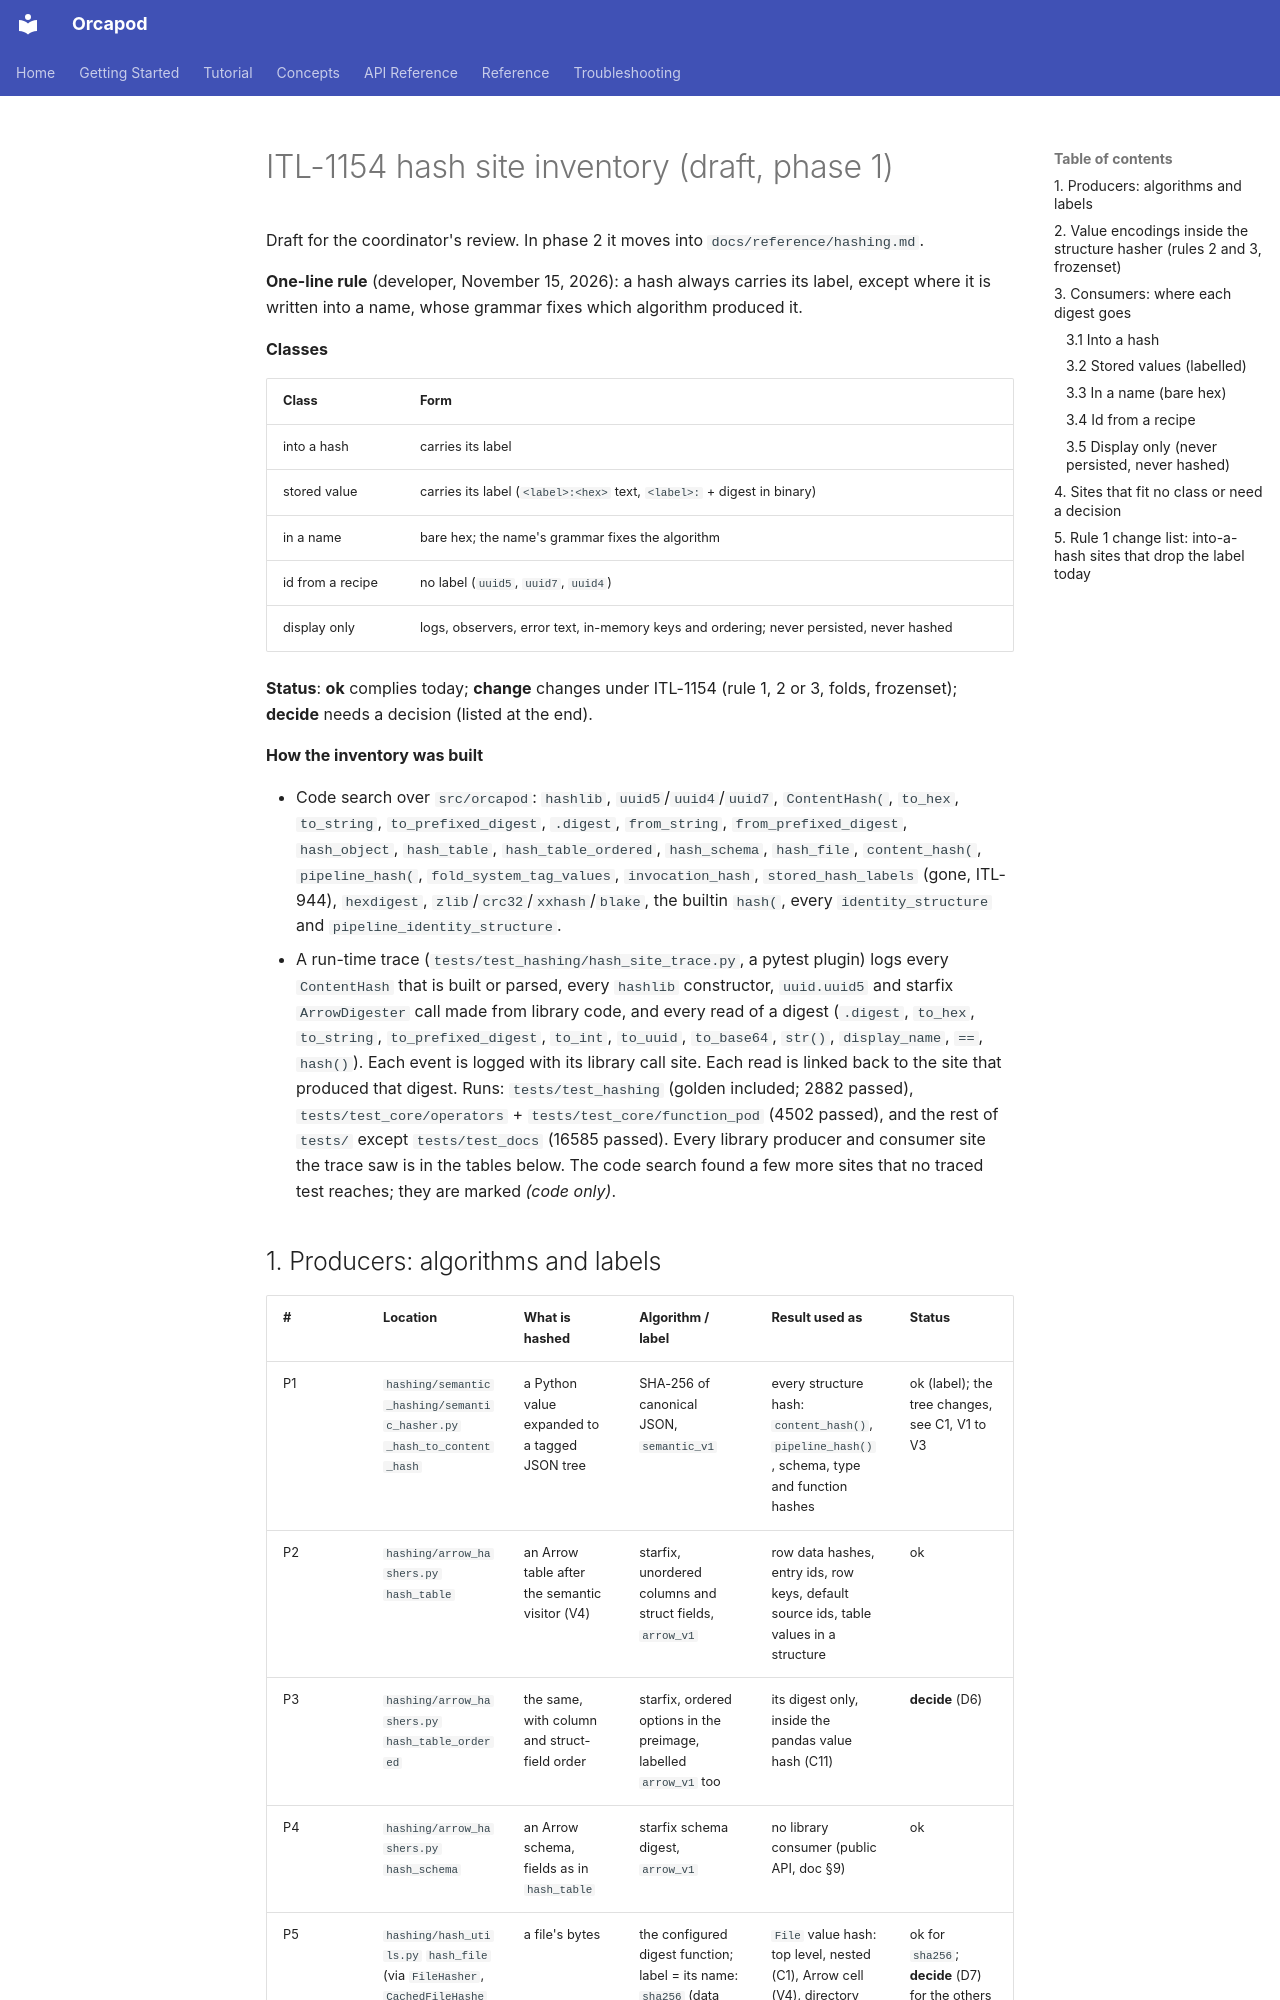

repository: nauticalab/orcapod-python · page: dev/specs/2026-11-15-itl-1154-hash-site-inventory/index.html · generator: mkdocs

# ITL-1154 hash site inventory (draft, phase 1)

Draft for the coordinator's review. In phase 2 it moves into `docs/reference/hashing.md`.

**One-line rule** (developer, November 15, 2026): a hash always carries its label, except
where it is written into a name, whose grammar fixes which algorithm produced it.

**Classes**

| Class | Form |
|---|---|
| into a hash | carries its label |
| stored value | carries its label (`<label>:<hex>` text, `<label>:` + digest in binary) |
| in a name | bare hex; the name's grammar fixes the algorithm |
| id from a recipe | no label (`uuid5`, `uuid7`, `uuid4`) |
| display only | logs, observers, error text, in-memory keys and ordering; never persisted, never hashed |

**Status**: **ok** complies today; **change** changes under ITL-1154 (rule 1, 2 or 3, folds,
frozenset); **decide** needs a decision (listed at the end).

**How the inventory was built**

- Code search over `src/orcapod`: `hashlib`, `uuid5`/`uuid4`/`uuid7`, `ContentHash(`,
  `to_hex`, `to_string`, `to_prefixed_digest`, `.digest`, `from_string`,
  `from_prefixed_digest`, `hash_object`, `hash_table`, `hash_table_ordered`, `hash_schema`,
  `hash_file`, `content_hash(`, `pipeline_hash(`, `fold_system_tag_values`,
  `invocation_hash`, `stored_hash_labels` (gone, ITL-944), `hexdigest`,
  `zlib`/`crc32`/`xxhash`/`blake`, the builtin `hash(`, every `identity_structure` and
  `pipeline_identity_structure`.
- A run-time trace (`tests/test_hashing/hash_site_trace.py`, a pytest plugin) logs every
  `ContentHash` that is built or parsed, every `hashlib` constructor, `uuid.uuid5` and starfix
  `ArrowDigester` call made from library code, and every read of a digest (`.digest`,
  `to_hex`, `to_string`, `to_prefixed_digest`, `to_int`, `to_uuid`, `to_base64`, `str()`,
  `display_name`, `==`, `hash()`). Each event is logged with its library call site. Each read
  is linked back to the site that produced that digest. Runs: `tests/test_hashing` (golden
  included; 2882 passed), `tests/test_core/operators` + `tests/test_core/function_pod`
  (4502 passed), and the rest of `tests/` except `tests/test_docs` (16585 passed). Every library
  producer and consumer site the trace saw is in the tables below. The code search found a few
  more sites that no traced test reaches; they are marked *(code only)*.
